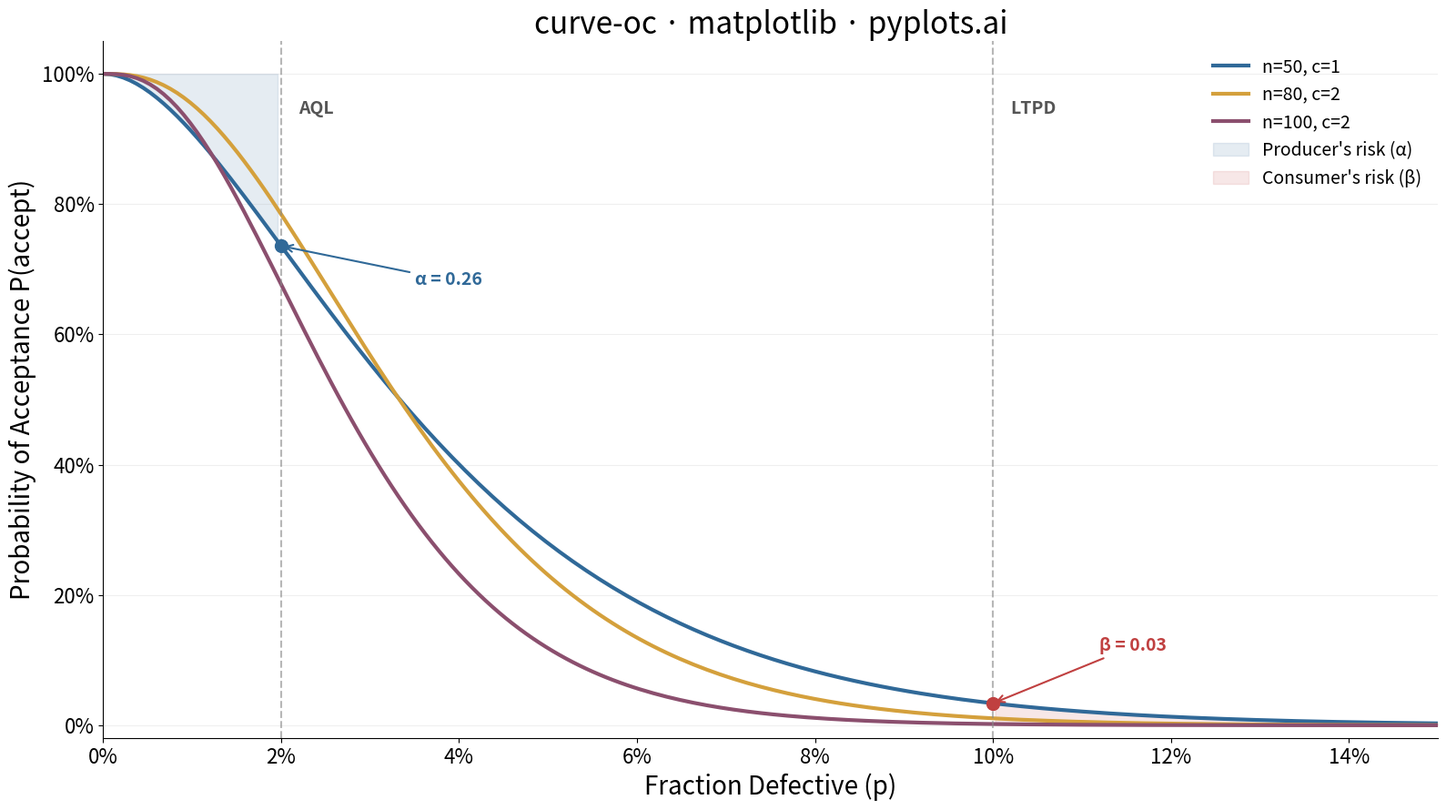

Recreate this plot in Python.
""" pyplots.ai
curve-oc: Operating Characteristic (OC) Curve
Library: matplotlib 3.10.8 | Python 3.14.3
Quality: 91/100 | Created: 2026-03-19
"""

from math import comb

import matplotlib.pyplot as plt
import matplotlib.ticker as mticker
import numpy as np


# Data
fraction_defective = np.linspace(0, 0.15, 200)

sampling_plans = [
    {"n": 50, "c": 1, "label": "n=50, c=1"},
    {"n": 80, "c": 2, "label": "n=80, c=2"},
    {"n": 100, "c": 2, "label": "n=100, c=2"},
]

oc_curves = {}
for plan in sampling_plans:
    n, c = plan["n"], plan["c"]
    prob_accept = sum(comb(n, k) * fraction_defective**k * (1 - fraction_defective) ** (n - k) for k in range(c + 1))
    oc_curves[plan["label"]] = prob_accept

aql = 0.02
ltpd = 0.10

# Plot
colors = ["#306998", "#D4A03C", "#8B4F6E"]
fig, ax = plt.subplots(figsize=(16, 9))

for (label, prob_accept), color in zip(oc_curves.items(), colors, strict=False):
    ax.plot(fraction_defective, prob_accept, linewidth=3, color=color, label=label)

# Shaded risk regions using fill_between
n0, c0 = sampling_plans[0]["n"], sampling_plans[0]["c"]
first_curve = oc_curves[sampling_plans[0]["label"]]

# Producer's risk region (alpha): shade between curve and 1.0 at AQL
aql_mask = fraction_defective <= aql
ax.fill_between(
    fraction_defective[aql_mask], first_curve[aql_mask], 1.0, alpha=0.12, color=colors[0], label="Producer's risk (α)"
)

# Consumer's risk region (beta): shade between 0 and curve at LTPD
ltpd_mask = fraction_defective >= ltpd
ax.fill_between(
    fraction_defective[ltpd_mask], 0, first_curve[ltpd_mask], alpha=0.12, color="#C04040", label="Consumer's risk (β)"
)

# AQL and LTPD reference lines
ax.axvline(x=aql, color="#888888", linestyle="--", linewidth=1.5, alpha=0.6)
ax.axvline(x=ltpd, color="#888888", linestyle="--", linewidth=1.5, alpha=0.6)

ax.text(aql + 0.002, 0.96, "AQL", fontsize=14, fontweight="bold", color="#555555", ha="left", va="top")
ax.text(ltpd + 0.002, 0.96, "LTPD", fontsize=14, fontweight="bold", color="#555555", ha="left", va="top")

# Producer's risk (alpha) annotation at AQL for first plan
pa_at_aql = sum(comb(n0, k) * aql**k * (1 - aql) ** (n0 - k) for k in range(c0 + 1))
alpha_value = 1 - pa_at_aql
ax.plot(aql, pa_at_aql, "o", color=colors[0], markersize=10, zorder=5)
ax.annotate(
    f"α = {alpha_value:.2f}",
    xy=(aql, pa_at_aql),
    xytext=(aql + 0.015, pa_at_aql - 0.06),
    fontsize=14,
    color=colors[0],
    fontweight="bold",
    arrowprops={"arrowstyle": "->", "color": colors[0], "lw": 1.5},
)

# Consumer's risk (beta) annotation at LTPD for first plan
beta_value = sum(comb(n0, k) * ltpd**k * (1 - ltpd) ** (n0 - k) for k in range(c0 + 1))
ax.plot(ltpd, beta_value, "o", color="#C04040", markersize=10, zorder=5)
ax.annotate(
    f"β = {beta_value:.2f}",
    xy=(ltpd, beta_value),
    xytext=(ltpd + 0.012, beta_value + 0.08),
    fontsize=14,
    color="#C04040",
    fontweight="bold",
    arrowprops={"arrowstyle": "->", "color": "#C04040", "lw": 1.5},
)

# Axis formatting using FuncFormatter for percentage display
ax.xaxis.set_major_formatter(mticker.FuncFormatter(lambda x, _: f"{x:.0%}"))
ax.yaxis.set_major_formatter(mticker.FuncFormatter(lambda y, _: f"{y:.0%}"))
ax.xaxis.set_major_locator(mticker.MultipleLocator(0.02))

# Style
ax.set_xlabel("Fraction Defective (p)", fontsize=20)
ax.set_ylabel("Probability of Acceptance P(accept)", fontsize=20)
ax.set_title("curve-oc · matplotlib · pyplots.ai", fontsize=24, fontweight="medium")
ax.tick_params(axis="both", labelsize=16)
ax.legend(fontsize=14, frameon=False, loc="upper right")
ax.set_xlim(0, 0.15)
ax.set_ylim(-0.02, 1.05)
ax.spines["top"].set_visible(False)
ax.spines["right"].set_visible(False)
ax.yaxis.grid(True, alpha=0.2, linewidth=0.8)

plt.tight_layout()
plt.savefig("plot.png", dpi=300, bbox_inches="tight")
